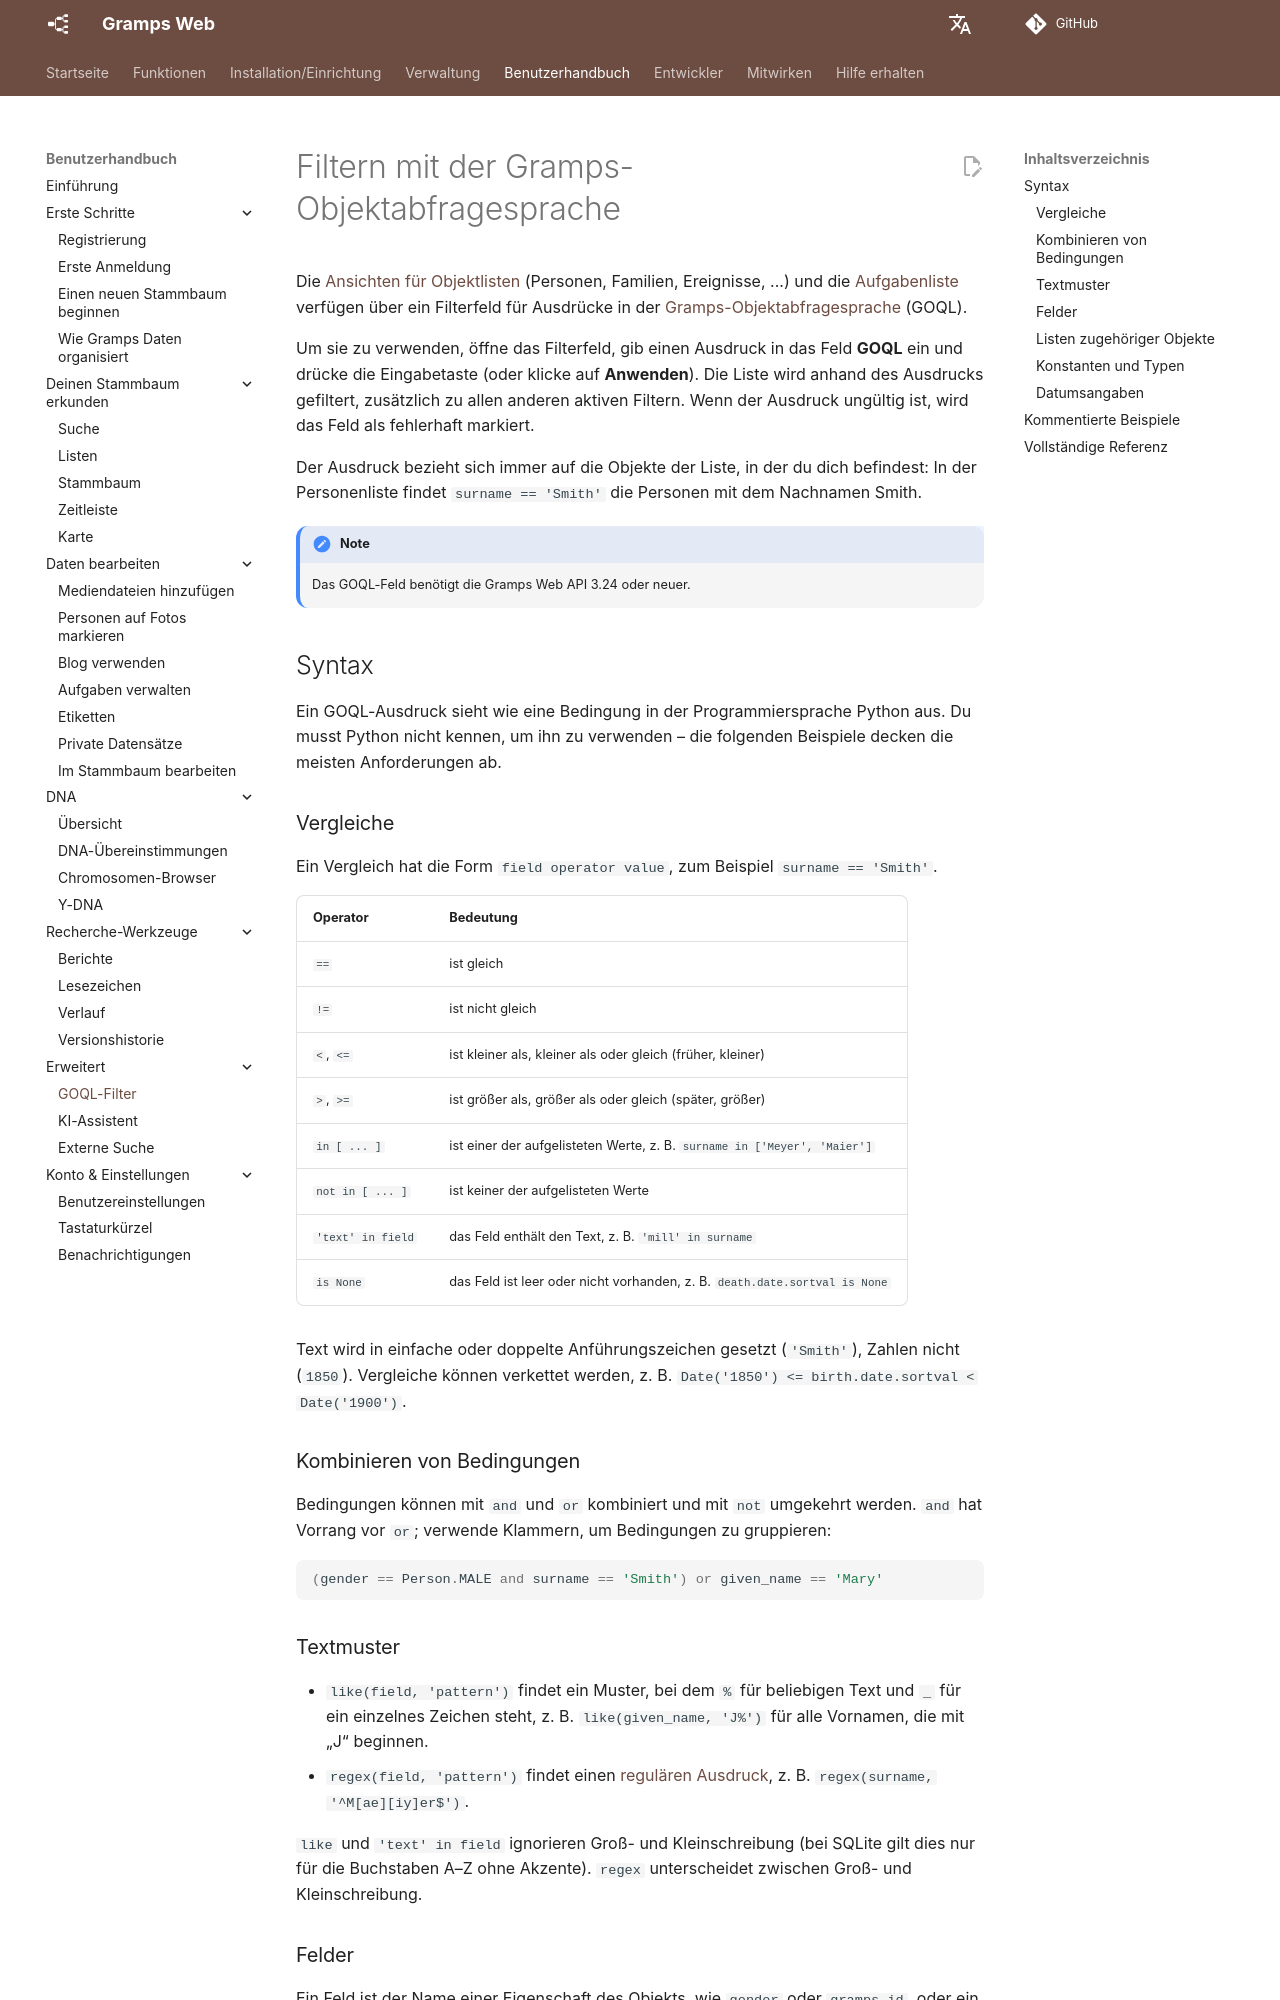

repository: gramps-project/gramps-web-docs · page: de/user-guide/goql/index.html · generator: mkdocs

# Filtern mit der Gramps-Objektabfragesprache

Die [Ansichten für Objektlisten](lists.md) (Personen, Familien, Ereignisse, ...) und die [Aufgabenliste](tasks.md) verfügen über ein Filterfeld für Ausdrücke in der [Gramps-Objektabfragesprache](https://github.com/DavidMStraub/gramps-object-query-language) (GOQL).

Um sie zu verwenden, öffne das Filterfeld, gib einen Ausdruck in das Feld **GOQL** ein und drücke die Eingabetaste (oder klicke auf **Anwenden**). Die Liste wird anhand des Ausdrucks gefiltert, zusätzlich zu allen anderen aktiven Filtern. Wenn der Ausdruck ungültig ist, wird das Feld als fehlerhaft markiert.

Der Ausdruck bezieht sich immer auf die Objekte der Liste, in der du dich befindest: In der Personenliste findet `surname == 'Smith'` die Personen mit dem Nachnamen Smith.

!!! note
    Das GOQL-Feld benötigt die Gramps Web API 3.24 oder neuer.

## Syntax

Ein GOQL-Ausdruck sieht wie eine Bedingung in der Programmiersprache Python aus. Du musst Python nicht kennen, um ihn zu verwenden – die folgenden Beispiele decken die meisten Anforderungen ab.

### Vergleiche

Ein Vergleich hat die Form `field operator value`, zum Beispiel `surname == 'Smith'`.

Operator | Bedeutung
---------|--------
`==` | ist gleich
`!=` | ist nicht gleich
`<`, `<=` | ist kleiner als, kleiner als oder gleich (früher, kleiner)
`>`, `>=` | ist größer als, größer als oder gleich (später, größer)
`in [ ... ]` | ist einer der aufgelisteten Werte, z. B. `surname in ['Meyer', 'Maier']`
`not in [ ... ]` | ist keiner der aufgelisteten Werte
`'text' in field` | das Feld enthält den Text, z. B. `'mill' in surname`
`is None` | das Feld ist leer oder nicht vorhanden, z. B. `death.date.sortval is None`

Text wird in einfache oder doppelte Anführungszeichen gesetzt (`'Smith'`), Zahlen nicht (`1850`). Vergleiche können verkettet werden, z. B. `Date('1850') <= birth.date.sortval < Date('1900')`.

### Kombinieren von Bedingungen

Bedingungen können mit `and` und `or` kombiniert und mit `not` umgekehrt werden. `and` hat Vorrang vor `or`; verwende Klammern, um Bedingungen zu gruppieren:

```python
(gender == Person.MALE and surname == 'Smith') or given_name == 'Mary'
```

### Textmuster

- `like(field, 'pattern')` findet ein Muster, bei dem `%` für beliebigen Text und `_` für ein einzelnes Zeichen steht, z. B. `like(given_name, 'J%')` für alle Vornamen, die mit „J“ beginnen.
- `regex(field, 'pattern')` findet einen [regulären Ausdruck](https://en.wikipedia.org/wiki/Regular_expression), z. B. `regex(surname, '^M[ae][iy]er$')`.

`like` und `'text' in field` ignorieren Groß- und Kleinschreibung (bei SQLite gilt dies nur für die Buchstaben A–Z ohne Akzente). `regex` unterscheidet zwischen Groß- und Kleinschreibung.
